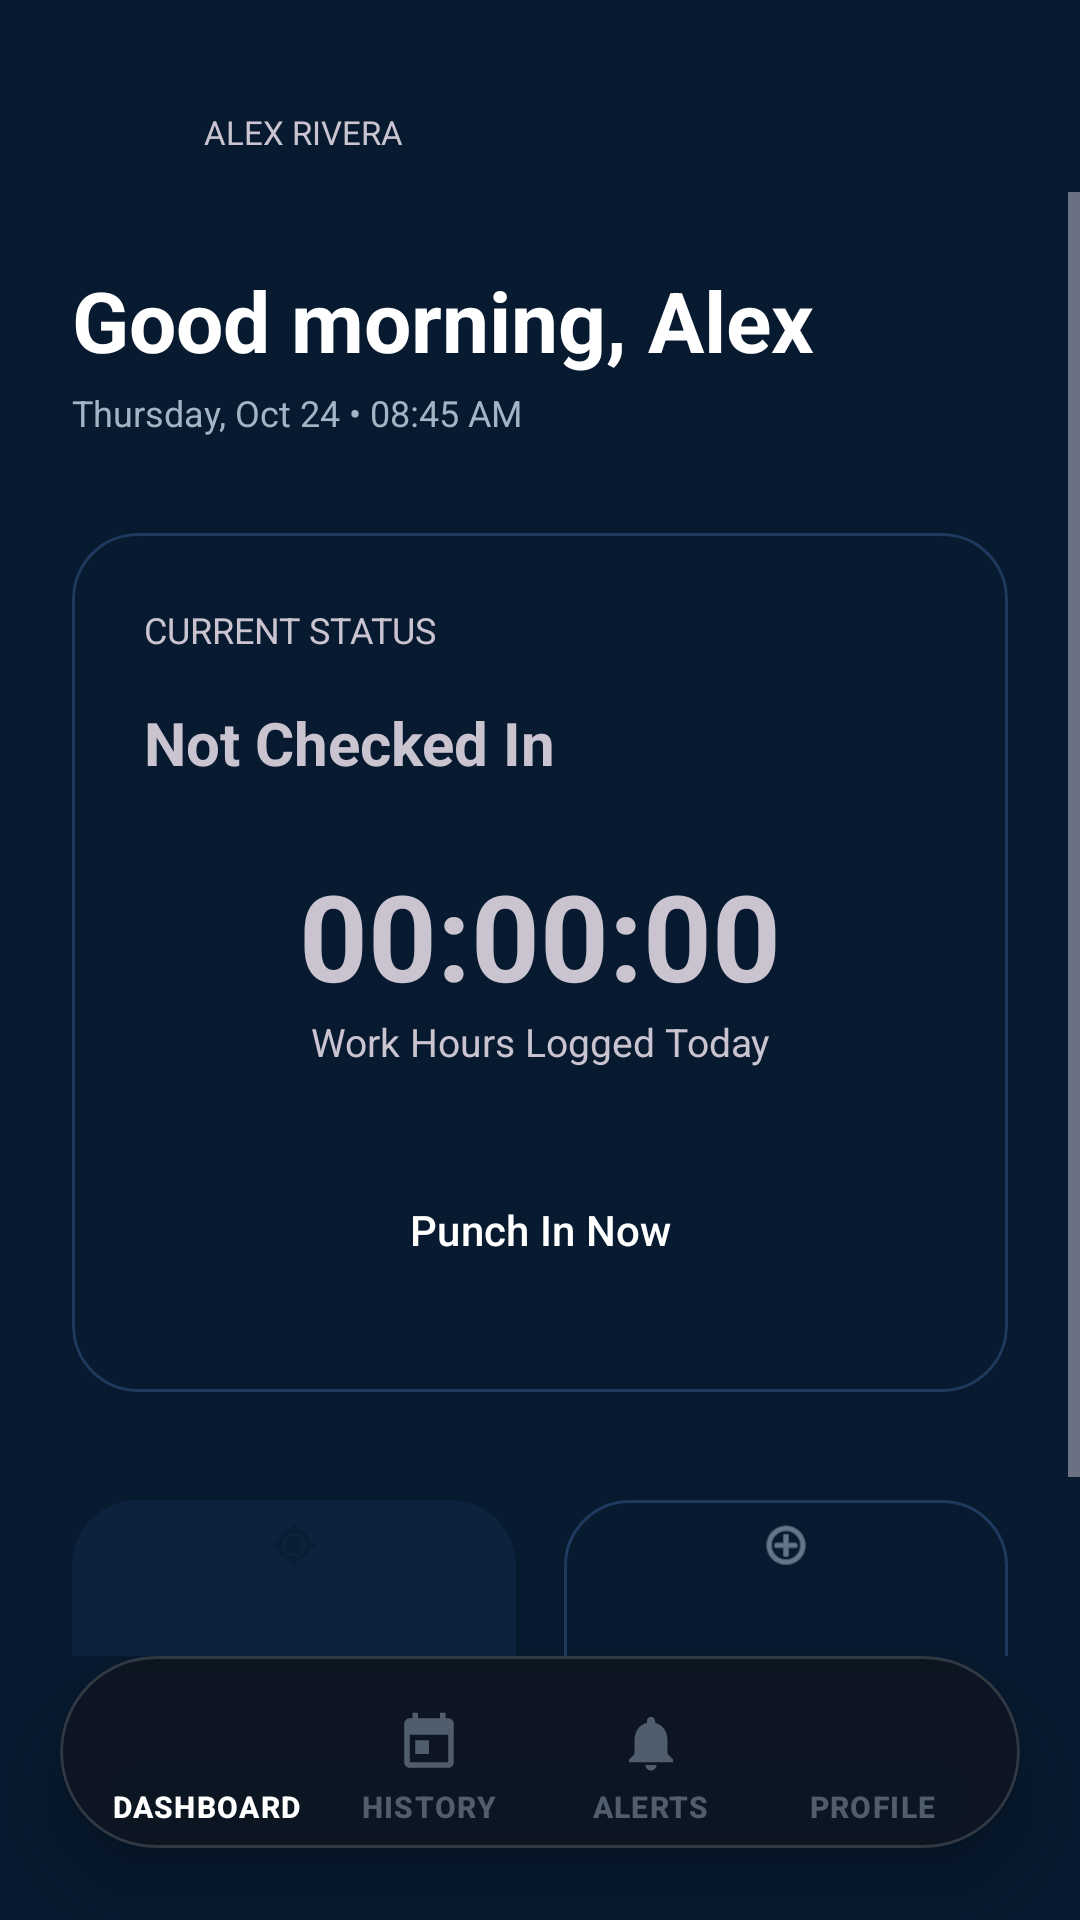

Layout XML and referenced resources for this Android screen:
<!-- AndroidManifest.xml: application theme Theme.GeoAttend -->
<!-- res/layout/activity_main.xml -->
<?xml version="1.0" encoding="utf-8"?>
<RelativeLayout xmlns:android="http://schemas.android.com/apk/res/android"
    xmlns:app="http://schemas.android.com/apk/res-auto"
    android:layout_width="match_parent"
    android:layout_height="match_parent"
    android:background="@color/background">

    <androidx.appcompat.widget.Toolbar
        android:id="@+id/toolbar"
        android:layout_width="match_parent"
        android:layout_height="?attr/actionBarSize">
        <LinearLayout
            android:layout_width="wrap_content"
            android:layout_height="wrap_content"
            android:orientation="horizontal"
            android:gravity="center_vertical">
            <ImageView
                android:layout_width="40dp"
                android:layout_height="40dp"
                android:src="@android:drawable/sym_def_app_icon"
                android:contentDescription="@string/app_name"/>
            <LinearLayout
                android:layout_width="wrap_content"
                android:layout_height="wrap_content"
                android:orientation="vertical"
                android:layout_marginStart="12dp">
                <TextView
                    android:layout_width="wrap_content"
                    android:layout_height="wrap_content"
                    android:text="@string/app_name"
                    android:textStyle="bold"
                    android:textColor="@color/primary"
                    android:textSize="18sp"/>
                <TextView
                    android:layout_width="wrap_content"
                    android:layout_height="wrap_content"
                    android:text="@string/user_name"
                    android:textAllCaps="true"
                    android:textSize="11sp"/>
            </LinearLayout>
        </LinearLayout>
    </androidx.appcompat.widget.Toolbar>

    <ScrollView
        android:layout_width="match_parent"
        android:layout_height="match_parent"
        android:layout_above="@+id/nav_dock_container"
        android:layout_below="@+id/toolbar">

        <LinearLayout
            android:layout_width="match_parent"
            android:layout_height="wrap_content"
            android:orientation="vertical"
            android:padding="24dp">

            <TextView
                android:layout_width="match_parent"
                android:layout_height="wrap_content"
                android:textColor="@color/on_background"
                android:textSize="28sp"
                android:textStyle="bold"
                android:text="Good morning, Alex"/>

            <TextView
                android:layout_width="match_parent"
                android:layout_height="wrap_content"
                android:layout_marginTop="4dp"
                android:text="Thursday, Oct 24 • 08:45 AM"
                android:textColor="@color/on_surface_variant"
                android:textSize="12sp" />

            <com.google.android.material.card.MaterialCardView
                android:layout_width="match_parent"
                android:layout_height="wrap_content"
                android:layout_marginTop="32dp"
                app:cardBackgroundColor="@color/surface_container_lowest"
                app:cardCornerRadius="22dp"
                app:strokeColor="@color/outline_variant"
                app:strokeWidth="1dp">

                <LinearLayout
                    android:layout_width="match_parent"
                    android:layout_height="wrap_content"
                    android:orientation="vertical"
                    android:padding="24dp">

                    <LinearLayout
                        android:layout_width="match_parent"
                        android:layout_height="wrap_content"
                        android:orientation="horizontal">
                        <LinearLayout
                            android:layout_width="0dp"
                            android:layout_height="wrap_content"
                            android:layout_weight="1"
                            android:orientation="vertical">
                            <TextView
                                android:layout_width="wrap_content"
                                android:layout_height="wrap_content"
                                android:text="CURRENT STATUS"
                                android:textSize="12sp"/>
                            <TextView
                                android:layout_width="wrap_content"
                                android:layout_height="wrap_content"
                                android:text="Not Checked In"
                                android:textSize="20sp"
                                android:textStyle="bold"
                                android:layout_marginTop="16dp"/>
                        </LinearLayout>
                        <TextView
                            android:layout_width="wrap_content"
                            android:layout_height="wrap_content"
                            android:text="TARGET\n8h"
                            android:textColor="@color/primary"
                            android:textStyle="bold"
                            android:textAlignment="viewEnd"/>
                    </LinearLayout>

                    <TextView
                        android:layout_width="match_parent"
                        android:layout_height="wrap_content"
                        android:text="00:00:00"
                        android:textSize="40sp"
                        android:textStyle="bold"
                        android:textAlignment="center"
                        android:layout_marginTop="24dp"/>

                    <TextView
                        android:layout_width="match_parent"
                        android:layout_height="wrap_content"
                        android:text="Work Hours Logged Today"
                        android:textAlignment="center"
                        android:textSize="13sp"/>

                    <com.google.android.material.button.MaterialButton
                        android:id="@+id/btn_punch"
                        android:layout_width="match_parent"
                        android:layout_height="60dp"
                        android:layout_marginTop="24dp"
                        android:text="Punch In Now"
                        android:textAllCaps="false"
                        app:cornerRadius="12dp"/>
                </LinearLayout>

            </com.google.android.material.card.MaterialCardView>

            <LinearLayout
                android:layout_width="match_parent"
                android:layout_height="wrap_content"
                android:orientation="horizontal"
                android:layout_marginTop="32dp">
                
                <com.google.android.material.button.MaterialButton
                    android:id="@+id/btn_quick_checkin"
                    android:layout_width="0dp"
                    android:layout_height="100dp"
                    android:layout_weight="1"
                    android:layout_marginEnd="8dp"
                    android:text="Check In"
                    android:textColor="@color/primary"
                    android:backgroundTint="@color/surface_container"
                    app:iconTint="@color/primary"
                    app:icon="@android:drawable/ic_menu_mylocation"
                    app:iconGravity="top"
                    app:cornerRadius="22dp"/>
                    
                <com.google.android.material.button.MaterialButton
                    android:layout_width="0dp"
                    android:layout_height="100dp"
                    android:layout_weight="1"
                    android:layout_marginStart="8dp"
                    android:text="Apply Leave"
                    android:textColor="@color/on_surface"
                    android:backgroundTint="@color/surface_container_lowest"
                    app:iconTint="@color/on_surface_variant"
                    app:icon="@android:drawable/ic_menu_add"
                    app:strokeColor="@color/outline_variant"
                    app:strokeWidth="1dp"
                    app:iconGravity="top"
                    app:cornerRadius="22dp"/>
            </LinearLayout>
        </LinearLayout>
    </ScrollView>

    
    <com.google.android.material.card.MaterialCardView
        android:id="@+id/nav_dock_container"
        style="@style/Widget.GeoAttend.FloatingDock"
        android:layout_width="320dp"
        android:layout_height="64dp"
        android:layout_alignParentBottom="true"
        android:layout_centerHorizontal="true"
        android:layout_marginBottom="24dp">

        <com.google.android.material.bottomnavigation.BottomNavigationView
            android:id="@+id/bottom_nav"
            style="@style/Widget.GeoAttend.BottomNavigationView"
            android:layout_width="match_parent"
            android:layout_height="match_parent"
            app:menu="@menu/bottom_nav_menu" />

    </com.google.android.material.card.MaterialCardView>

</RelativeLayout>
<!-- resources referenced by this layout -->
<resources>
  <color name="background">#071A2F</color>
  <color name="on_background">#FFFFFF</color>
  <color name="on_surface">#FFFFFF</color>
  <color name="on_surface_variant">#A5B4C4</color>
  <color name="outline_variant">#1E3A5E</color>
  <color name="primary">#071A2F</color>
  <color name="surface_container">#0D223D</color>
  <color name="surface_container_lowest">#071A2F</color>
  <string name="app_name">GeoAttend</string>
  <string name="user_name">Alex Rivera</string>
  <style name="Widget.GeoAttend.BottomNavigationView" parent="Widget.Material3.BottomNavigationView">
          <item name="android:background">@android:color/transparent</item>
          <item name="itemIconSize">22dp</item>
          <item name="itemIconTint">@drawable/nav_item_state_list</item>
          <item name="itemTextColor">@drawable/nav_item_state_list</item>
          <item name="itemRippleColor">@null</item>
          <item name="itemActiveIndicatorStyle">@null</item>
          <item name="labelVisibilityMode">labeled</item>
          <item name="itemTextAppearanceActive">@style/TextAppearance.GeoAttend.NavLabel</item>
          <item name="itemTextAppearanceInactive">@style/TextAppearance.GeoAttend.NavLabel</item>
          <item name="itemPaddingTop">18dp</item>
          <item name="itemPaddingBottom">10dp</item>
          <item name="android:paddingStart">12dp</item>
          <item name="android:paddingEnd">12dp</item>
      </style>
  <style name="Widget.GeoAttend.FloatingDock" parent="Widget.Material3.CardView.Elevated">
          <item name="cardBackgroundColor">#E60D1621</item>
          <item name="cardCornerRadius">32dp</item>
          <item name="cardElevation">12dp</item>
          <item name="strokeColor">#26FFFFFF</item>
          <item name="strokeWidth">1dp</item>
      </style>
  <!-- drawable nav_item_state_list (drawable) -->
  <?xml version="1.0" encoding="utf-8"?>
  <selector xmlns:android="http://schemas.android.com/apk/res/android">
      <item android:color="@color/white" android:state_checked="true" />
      <item android:color="#8094A3B8" android:state_checked="false" />
  </selector>
  <style name="TextAppearance.GeoAttend.NavLabel" parent="TextAppearance.Material3.LabelSmall">
          <item name="android:textSize">10sp</item>
          <item name="android:textStyle">bold</item>
      </style>
  <color name="on_primary">#FFFFFF</color>
  <color name="accent_emerald">#1EC98E</color>
  <color name="accent_blue">#3B82F6</color>
  <color name="surface">#0D223D</color>
  <color name="surface_variant">#152E4D</color>
  <color name="on_surface_light">#A5B4C4</color>
  <style name="TextAppearance.GeoAttend.HeadlineLarge" parent="TextAppearance.Material3.HeadlineLarge">
          <item name="android:textColor">@color/white</item>
          <item name="android:textStyle">bold</item>
          <item name="android:letterSpacing">-0.02</item>
      </style>
  <style name="TextAppearance.GeoAttend.TitleLarge" parent="TextAppearance.Material3.TitleLarge">
          <item name="android:textColor">@color/white</item>
          <item name="android:textStyle">bold</item>
      </style>
  <color name="white">#FFFFFF</color>
</resources>
